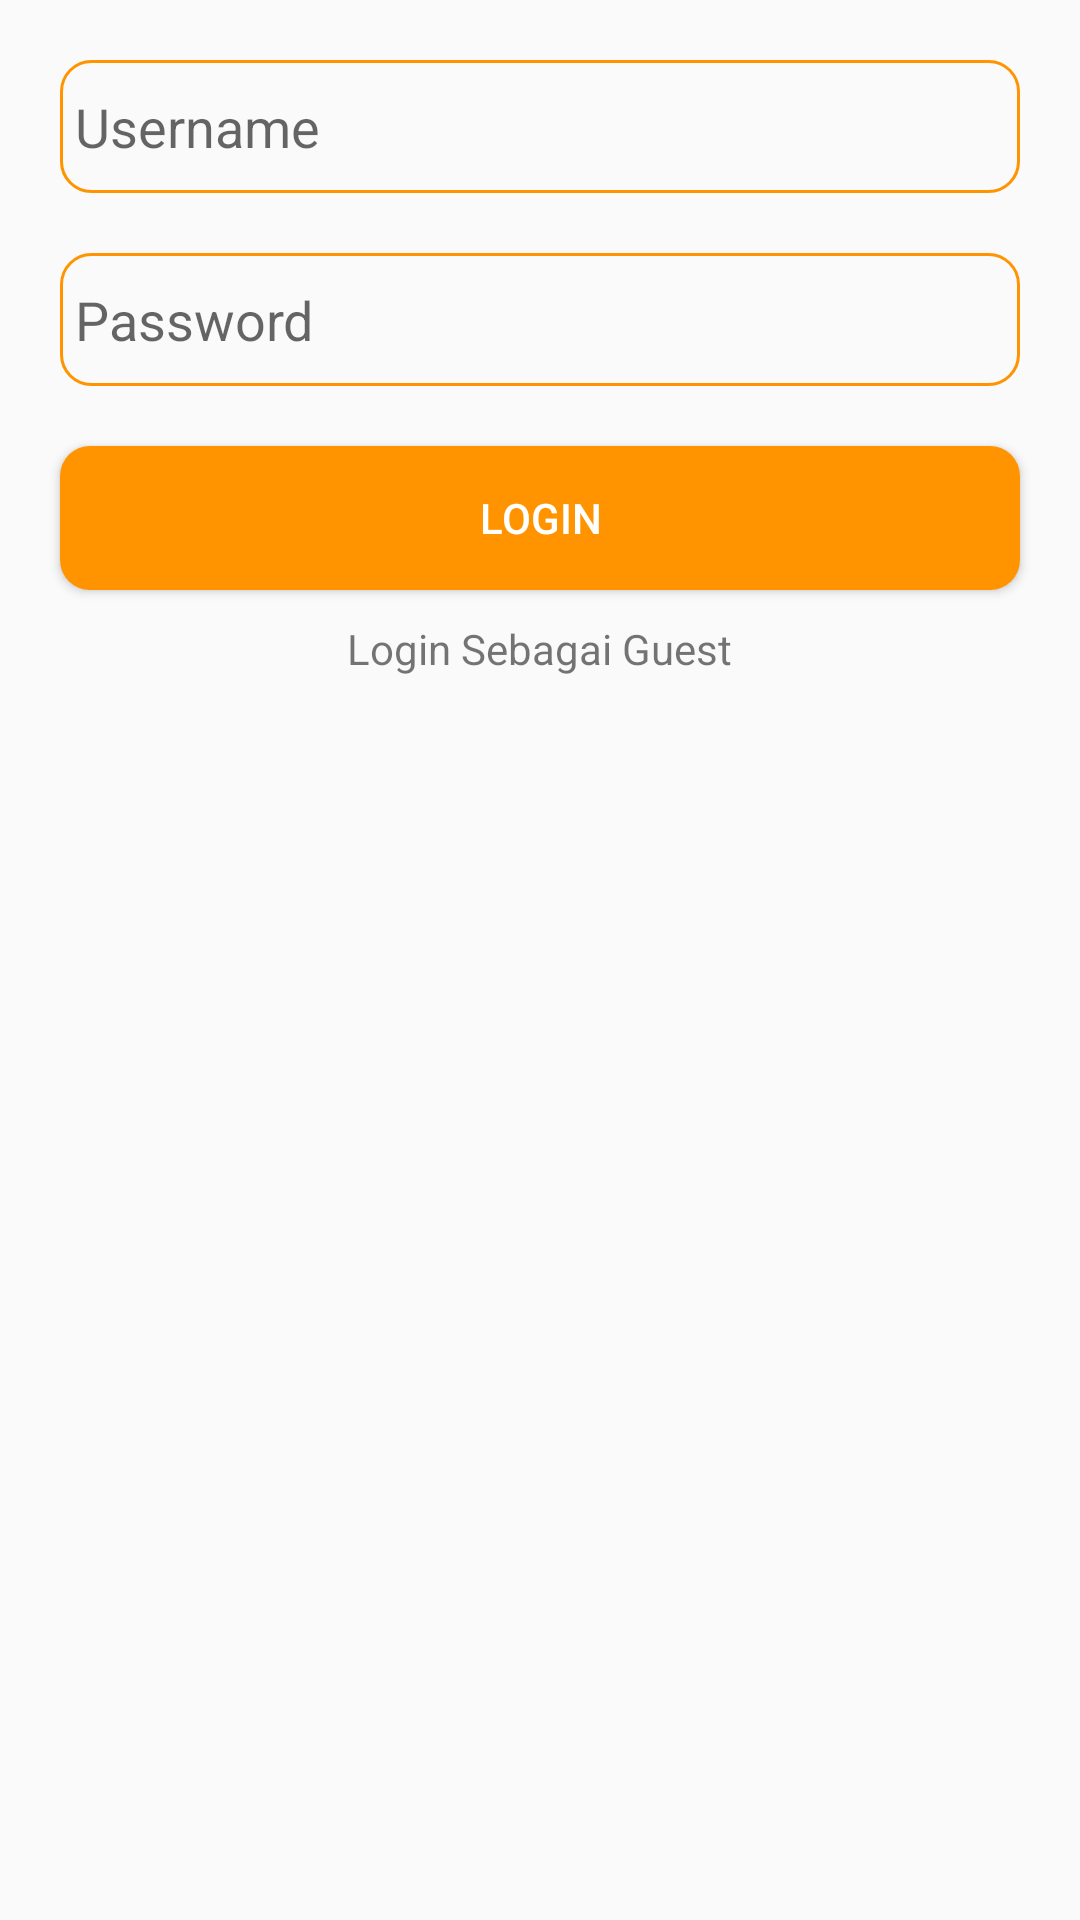

Layout XML and referenced resources for this Android screen:
<!-- AndroidManifest.xml: application theme AppTheme -->
<!-- res/layout/activity_login_admin.xml -->
<?xml version="1.0" encoding="utf-8"?>
<RelativeLayout xmlns:android="http://schemas.android.com/apk/res/android"
    xmlns:app="http://schemas.android.com/apk/res-auto"
    xmlns:tools="http://schemas.android.com/tools"
    android:layout_width="match_parent"
    android:layout_height="match_parent"
    android:layout_centerInParent="true"
    tools:context=".LoginAdminActivity">

    <LinearLayout
        android:layout_width="match_parent"
        android:layout_height="wrap_content"
        android:layout_margin="10dp"
        android:orientation="vertical">


        <com.google.android.material.textfield.TextInputEditText
            android:id="@+id/etUsername"
            android:layout_width="match_parent"
            android:layout_height="wrap_content"
            android:layout_margin="10dp"
            android:background="@drawable/bg_et_login"
            android:drawableLeft="@drawable/ic_baseline_account_circle_24"
            android:hint="Username"
            android:inputType="text" />

        <com.google.android.material.textfield.TextInputEditText
            android:id="@+id/etPassword"
            android:layout_width="match_parent"
            android:layout_height="wrap_content"
            android:layout_margin="10dp"
            android:background="@drawable/bg_et_login"
            android:drawableLeft="@drawable/ic_baseline_lock_24"
            android:hint="Password"
            android:inputType="numberPassword" />

        <Button
            android:id="@+id/btLoginAdmin"
            android:layout_width="match_parent"
            android:layout_height="wrap_content"
            android:layout_margin="10dp"
            android:background="@drawable/bg_bt_login"
            android:text="Login"
            android:textColor="@color/putih" />

        <TextView

            android:id="@+id/tvLoginGuest"
            android:layout_width="wrap_content"
            android:layout_height="wrap_content"
            android:layout_gravity="center_horizontal"
            android:text="Login Sebagai Guest" />
    </LinearLayout>
</RelativeLayout>
<!-- resources referenced by this layout -->
<resources>
  <color name="putih">#FFFFFF</color>
  <!-- drawable bg_bt_login (drawable-v24) -->
  <?xml version="1.0" encoding="utf-8"?>
  <shape xmlns:android="http://schemas.android.com/apk/res/android"
      android:shape="rectangle">
  <solid
      android:color="@color/colorPrimary"/>
      <corners
          android:radius="10dp"/>
      <padding
          android:left="5dp"
          android:right="5dp"
          android:top="10dp"
          android:bottom="10dp"/>
  </shape>
  <!-- drawable bg_et_login (drawable-v24) -->
  <?xml version="1.0" encoding="utf-8"?>
  <shape xmlns:android="http://schemas.android.com/apk/res/android"
      android:shape="rectangle">
  
      <corners
          android:radius="10dp"/>
      <stroke
          android:width="1dp"
          android:color="@color/colorPrimary"/>
      <padding
          android:left="5dp"
          android:right="5dp"
          android:top="10dp"
          android:bottom="10dp"/>
  </shape>
  <style name="AppTheme" parent="Theme.AppCompat.Light.DarkActionBar">
          
          <item name="colorPrimary">@color/colorPrimary</item>
          <item name="colorPrimaryDark">@color/colorPrimaryDark</item>
          <item name="colorAccent">@color/colorAccent</item>
      </style>
  <color name="colorPrimary">#FF9400</color>
  <color name="colorPrimaryDark">#FF9400</color>
  <color name="colorAccent">#FF9400</color>
</resources>
